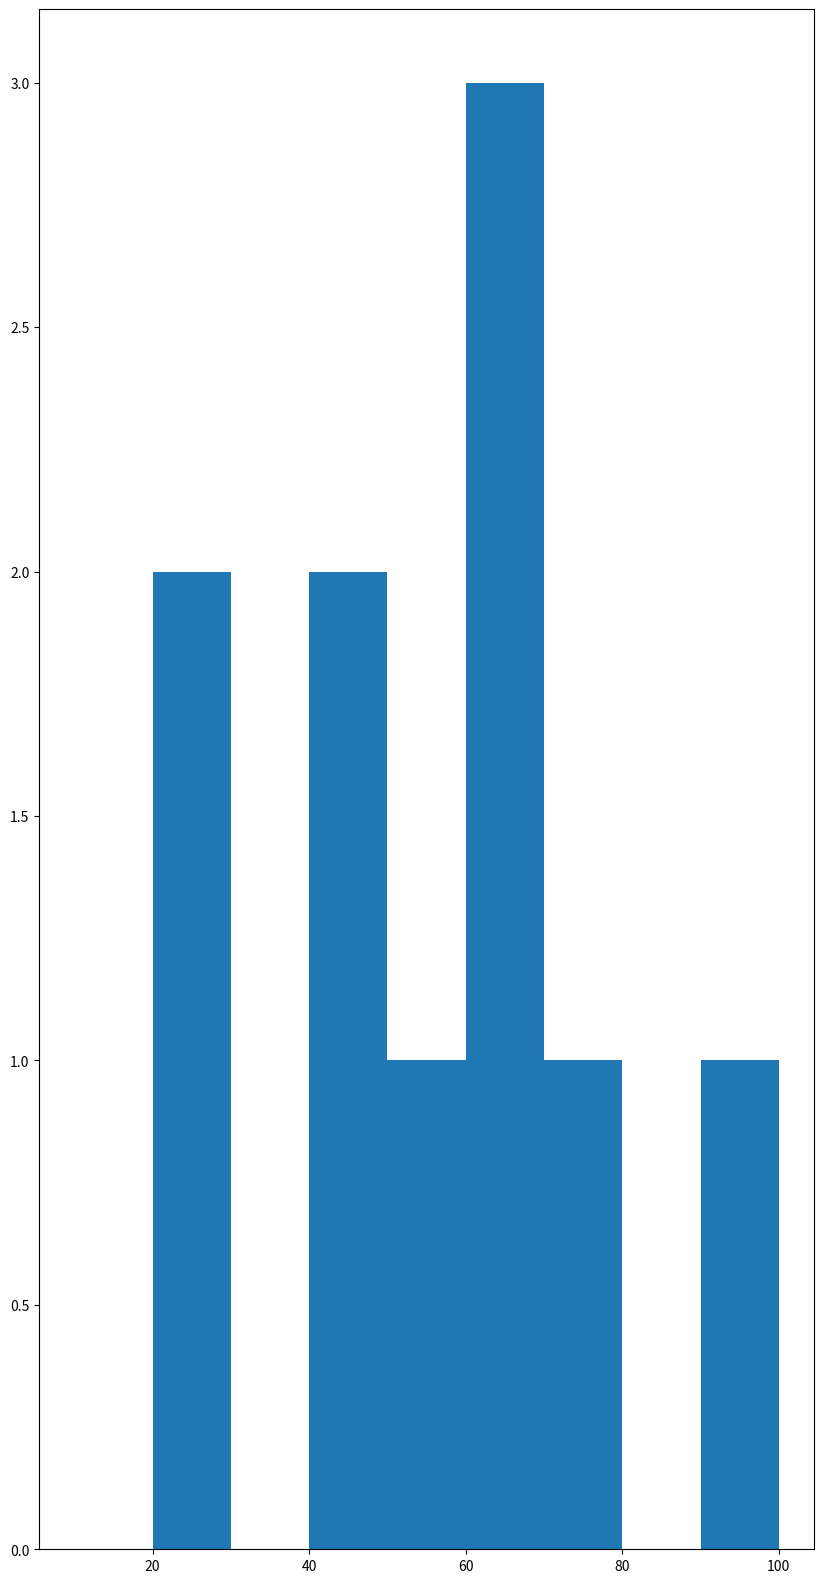

Here is the Python script that generated this plot:
import matplotlib.pyplot as plt
import numpy as np

set1 = np.array([77, 65, 98, 23, 56, 47, 66, 22, 45, 67])

diagram, fig = plt.subplots(figsize = (10, 20))
fig.hist(set1, bins = [10, 20, 30, 40, 50, 60, 70, 80, 90, 100])
plt.show()